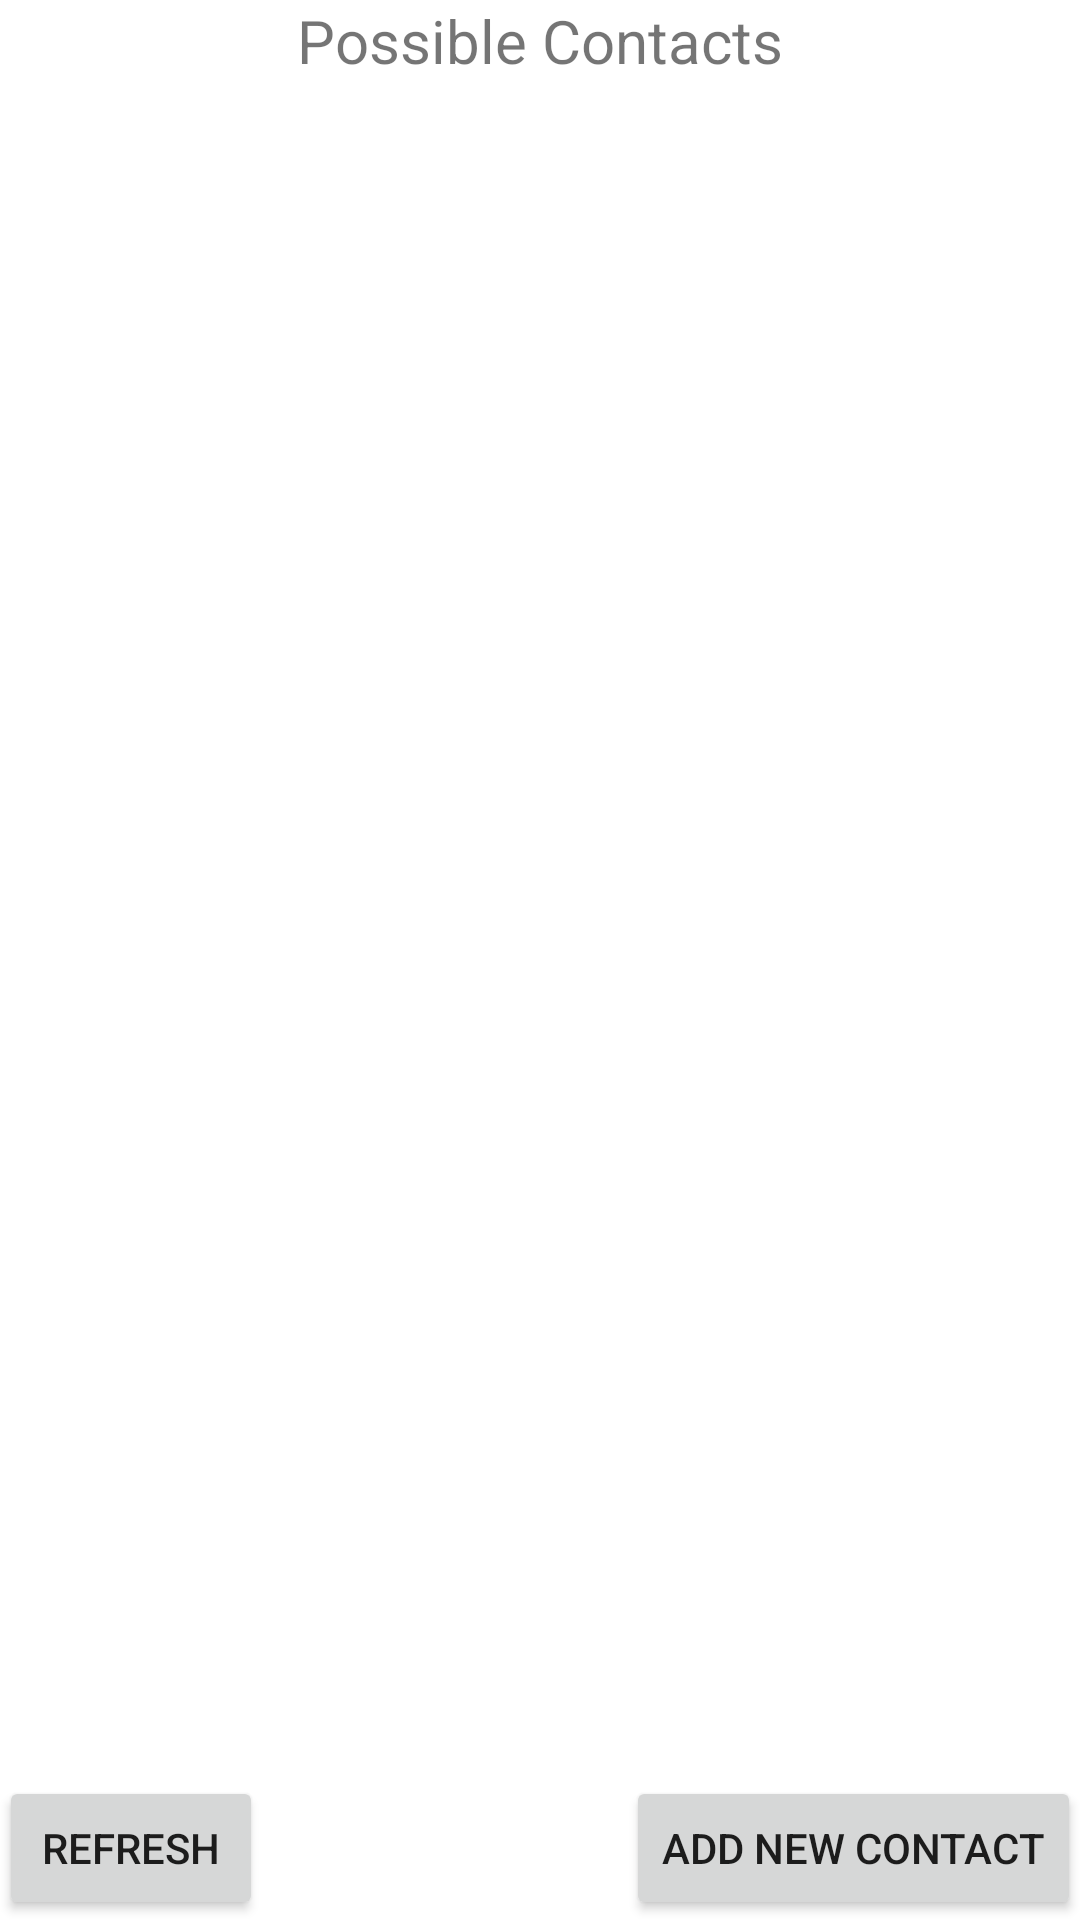

Here is an Android app screen rendered from its layout file. Give the layout XML and the strings, colors and styles it references.
<!-- AndroidManifest.xml: application theme AppTheme -->
<!-- res/layout/activity_contact_list.xml -->
<RelativeLayout xmlns:android="http://schemas.android.com/apk/res/android"
    xmlns:tools="http://schemas.android.com/tools"
    android:layout_width="match_parent"
    android:layout_height="match_parent"
    android:paddingBottom="@dimen/activity_vertical_margin"
    android:paddingLeft="@dimen/activity_horizontal_margin"
    android:paddingRight="@dimen/activity_horizontal_margin"
    android:paddingTop="@dimen/activity_vertical_margin"
    tools:context=".ContactList" >

 <TextView
     android:id="@+id/initmessage"
     android:layout_width="wrap_content"
     android:layout_height="wrap_content"
     android:layout_alignParentTop="true"
     android:layout_centerHorizontal="true"
     android:text="@string/posscontactstr"
     android:textIsSelectable="false"
     android:textSize="20sp" />

 <Button
     android:id="@+id/addcontactact"
     android:layout_width="wrap_content"
     android:layout_height="wrap_content"
     android:layout_alignParentBottom="true"
     android:layout_alignParentRight="true"
     android:onClick="addcontact_callback"
     android:text="@string/newcontactbutt" />

 <Button
     android:id="@+id/refreshbutt"
     android:layout_width="wrap_content"
     android:layout_height="wrap_content"
     android:layout_alignParentBottom="true"
     android:layout_alignParentLeft="true"
     android:onClick="refresh_callback"
     android:text="@string/refreshbutt" />

 <ListView
     android:id="@+id/contact_info"
     android:layout_width="fill_parent"
     android:layout_height="match_parent"
     android:layout_above="@+id/addcontactact"
     android:layout_below="@+id/initmessage" >

 </ListView>

</RelativeLayout>
<!-- resources referenced by this layout -->
<resources>
  <string name="newcontactbutt">Add New Contact</string>
  <string name="posscontactstr">Possible Contacts</string>
  <string name="refreshbutt">Refresh</string>
</resources>
